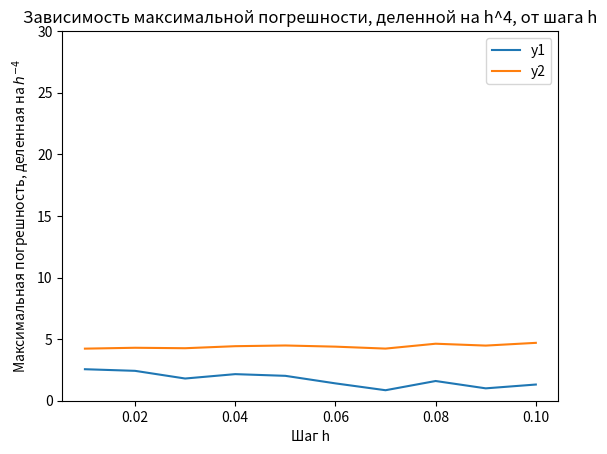

This figure's Python source:
import numpy as np
import matplotlib.pyplot as plt

# Определение функций


def f1(t, y1, y2):
    return y1/(2+2*t) - 2*t*y2


def f2(t, y1, y2):
    return y2/(2+2*t) + 2*t*y1


# Начальные условия и параметры метода
a = 0
b = 2
y1_0 = 1
y2_0 = 0

h_list = []
err1_list = []
err2_list = []

for k in range(1, 11):
    h = 0.01*k
    n = int((b-a)/h)
    # Реализация метода Рунге-Кутта 4-го порядка точности
    t = a
    y1 = y1_0
    y2 = y2_0
    for i in range(n):
        k1_1 = h * f1(t, y1, y2)
        k1_2 = h * f2(t, y1, y2)
        k2_1 = h * f1(t + h/2, y1 + k1_1/2, y2 + k1_2/2)
        k2_2 = h * f2(t + h/2, y1 + k1_1/2, y2 + k1_2/2)
        k3_1 = h * f1(t + h/2, y1 + k2_1/2, y2 + k2_2/2)
        k3_2 = h * f2(t + h/2, y1 + k2_1/2, y2 + k2_2/2)
        k4_1 = h * f1(t + h, y1 + k3_1, y2 + k3_2)
        k4_2 = h * f2(t + h, y1 + k3_1, y2 + k3_2)
        y1 += (k1_1 + 2*k2_1 + 2*k3_1 + k4_1) / 6
        y2 += (k1_2 + 2*k2_2 + 2*k3_2 + k4_2) / 6
        t += h

    # Сравнение с аналитическими решениями
    y1_true = np.cos(t**2) * np.sqrt(1+t)
    y2_true = np.sin(t**2) * np.sqrt(1+t)

    # Оценка погрешности
    err1 = abs(y1_true - y1)
    err2 = abs(y2_true - y2)

    # Вычисление e/h^4
    e_h4_1 = err1 / (h**4)
    e_h4_2 = err2 / (h**4)

    # Сохранение значений погрешности и шага
    h_list.append(h)
    err1_list.append(e_h4_1)
    err2_list.append(e_h4_2)

    max_e_h4_1 = max(err1_list)
    max_e_h4_2 = max(err2_list)
    idx1 = np.argmax(err1_list)
    idx2 = np.argmax(err2_list)
    h_max_e_h4_1 = h_list[idx1]
    h_max_e_h4_2 = h_list[idx2]


plt.plot(h_list, err1_list, label='y1')
plt.plot(h_list, err2_list, label='y2')
plt.ylim(0, 30)
plt.xlabel('Шаг h')
plt.ylabel('Максимальная погрешность, деленная на $h^{-4}$')
plt.title('Зависимость максимальной погрешности, деленной на h^4, от шага h')
plt.legend()
plt.show()
print(
    f"Для y1 максимальная погрешность, деленная на h^4, равна {max_e_h4_1:.6f}, достигается при h = {h_max_e_h4_1:.4f}")
print(
    f"Для y2 максимальная погрешность, деленная на h^4, равна {max_e_h4_2:.6f}, достигается при h = {h_max_e_h4_2:.4f}")
